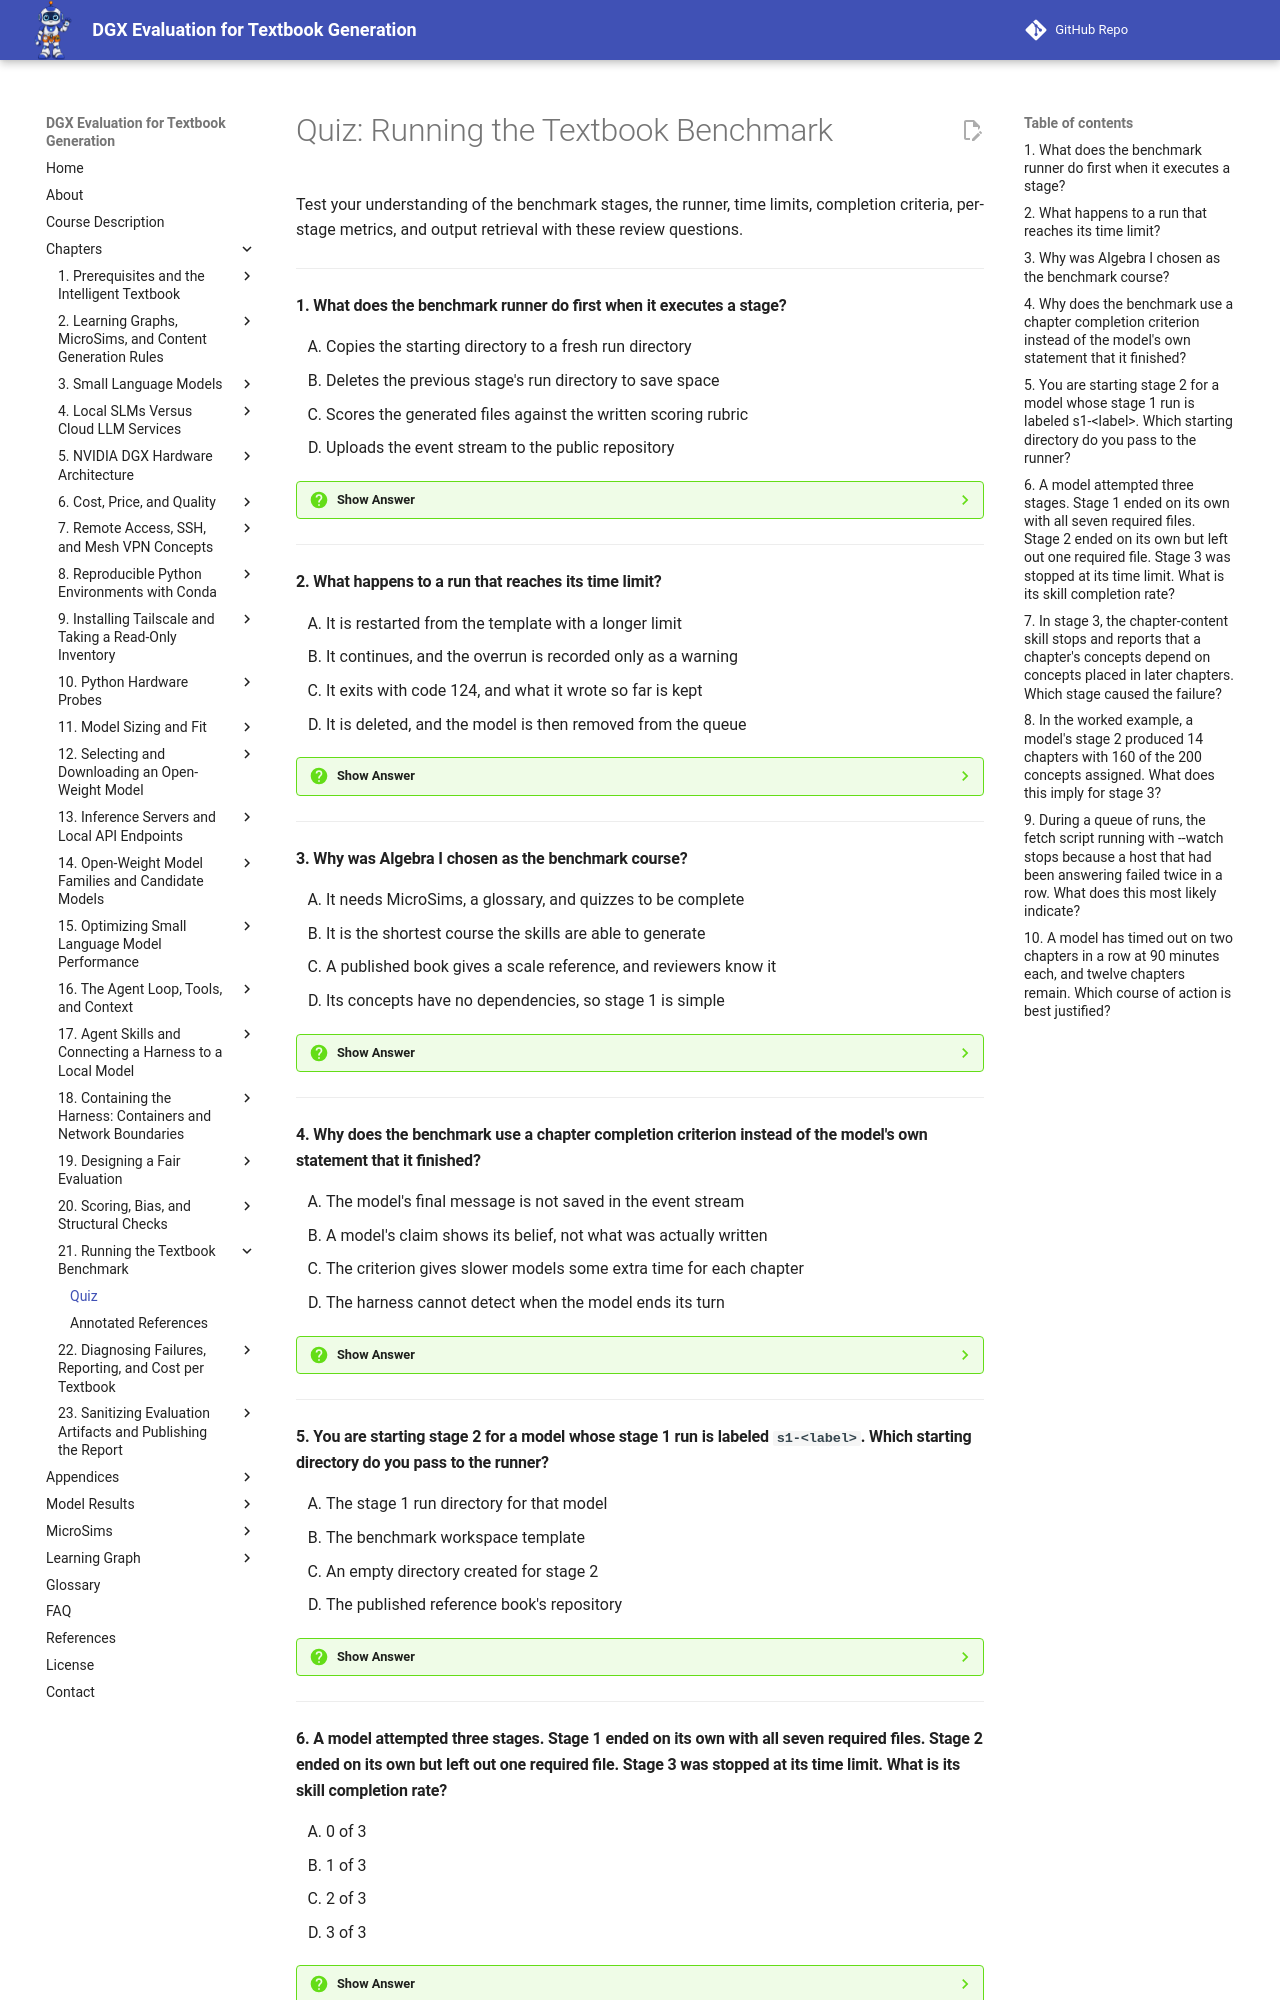

repository: dmccreary/dgx-eval · page: chapters/21-running-the-benchmark/quiz/index.html · generator: mkdocs

# Quiz: Running the Textbook Benchmark

Test your understanding of the benchmark stages, the runner, time limits, completion criteria, per-stage metrics, and output retrieval with these review questions.

---

#### 1. What does the benchmark runner do first when it executes a stage?

<div class="upper-alpha" markdown>
1. Copies the starting directory to a fresh run directory
2. Deletes the previous stage's run directory to save space
3. Scores the generated files against the written scoring rubric
4. Uploads the event stream to the public repository
</div>

??? question "Show Answer"
    The correct answer is **A**. The benchmark runner is the script that executes one stage. It takes a model, a label, a prompt file, and a starting directory, and its first act is to copy the starting directory to a fresh run directory. It then starts the harness container, feeds in the prompt and captures every event, stops the run at its time limit if needed, and records the exit code and wall-clock seconds. Because it works on a copy, a run never changes its input.

    **Concept Tested:** Benchmark Runner

    **See:** [Benchmark Runner](index.md#benchmark-runner)

---

#### 2. What happens to a run that reaches its time limit?

<div class="upper-alpha" markdown>
1. It is restarted from the template with a longer limit
2. It continues, and the overrun is recorded only as a warning
3. It exits with code 124, and what it wrote so far is kept
4. It is deleted, and the model is then removed from the queue
</div>

??? question "Show Answer"
    The correct answer is **C**. The run time limit is the longest a run may take before the runner stops it, so a stuck or very slow model cannot occupy the machine for hours. A run stopped by the limit exits with code 124, and what it wrote so far is kept, so a timeout is a result and not a lost run. The limits were 150 minutes for stage 1, 2 hours for stage 2, and 90 minutes for each chapter in stage 3.

    **Concept Tested:** Run Time Limit

    **See:** [Run Event Stream and Run Time Limit](index.md#run-event-stream-and-run-time-limit)

---

#### 3. Why was Algebra I chosen as the benchmark course?

<div class="upper-alpha" markdown>
1. It needs MicroSims, a glossary, and quizzes to be complete
2. It is the shortest course the skills are able to generate
3. A published book gives a scale reference, and reviewers know it
4. Its concepts have no dependencies, so stage 1 is simple
</div>

??? question "Show Answer"
    The correct answer is **C**. The Algebra I benchmark is this evaluation's instance of a textbook benchmark: the input is a high school Algebra I course description, and the task is its learning graph, chapter structure, and chapter content. The course was chosen for a practical reason. A published Algebra I book already exists, so its size is a reference for scale, and the subject is familiar enough that a reviewer can judge the output without special expertise.

    **Concept Tested:** Algebra I Benchmark

    **See:** [Textbook Benchmark and the Algebra I Benchmark](index.md#textbook-benchmark-and-the-algebra-i-benchmark)

---

#### 4. Why does the benchmark use a chapter completion criterion instead of the model's own statement that it finished?

<div class="upper-alpha" markdown>
1. The model's final message is not saved in the event stream
2. A model's claim shows its belief, not what was actually written
3. The criterion gives slower models some extra time for each chapter
4. The harness cannot detect when the model ends its turn
</div>

??? question "Show Answer"
    The correct answer is **B**. The chapter completion criterion says a chapter counts as written when its placeholder text is gone and it has at least 1,000 words. It exists because "the model said it finished" is not evidence. A model that announces completion has told you what it believes, and the criterion tells you what happened. It catches a model that announces it is running a skill and then ends its turn without writing anything.

    **Concept Tested:** Chapter Completion Criterion

    **See:** [Chapter Completion Criterion](index.md#chapter-completion-criterion)

---

#### 5. You are starting stage 2 for a model whose stage 1 run is labeled `s1-<label>`. Which starting directory do you pass to the runner?

<div class="upper-alpha" markdown>
1. The stage 1 run directory for that model
2. The benchmark workspace template
3. An empty directory created for stage 2
4. The published reference book's repository
</div>

??? question "Show Answer"
    The correct answer is **A**. Stage chaining is the arrangement in which each stage starts from the previous stage's output directory, so the work accumulates. The starting directory is the template for stage 1 only; for each later stage it is the previous stage's run directory. The runner copies whatever directory it is given, so the stage 1 output itself is left unchanged. Starting stage 2 from the template would give the chapter-structure skill no learning graph to organize.

    **Concept Tested:** Stage Chaining

    **See:** [Pipeline Stage, Stage Chaining, and Stage Sensitivity](index.md#pipeline-stage-stage-chaining-and-stage-sensitivity)

---

#### 6. A model attempted three stages. Stage 1 ended on its own with all seven required files. Stage 2 ended on its own but left out one required file. Stage 3 was stopped at its time limit. What is its skill completion rate?

<div class="upper-alpha" markdown>
1. 0 of 3
2. 1 of 3
3. 2 of 3
4. 3 of 3
</div>

??? question "Show Answer"
    The correct answer is **B**. Per-stage metrics are defined so that a program can compute them. Skill completion rate is the number of stages that ended on their own with every required file, divided by the stages attempted. Only stage 1 meets both conditions. Stage 2 ended on its own but is missing a required file, and stage 3 did not end on its own because the limit stopped it. The rate is therefore 1 of 3.

    **Concept Tested:** Skill Completion Rate

    **See:** [Per-Stage Metrics](index.md#per-stage-metrics)

---
